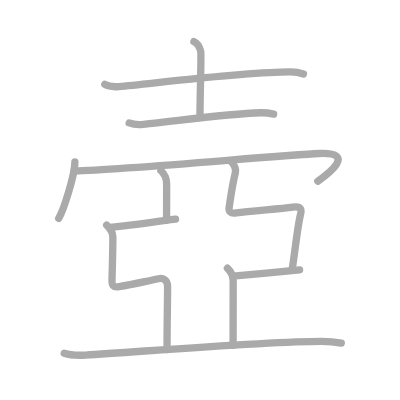
t = 0.00 s
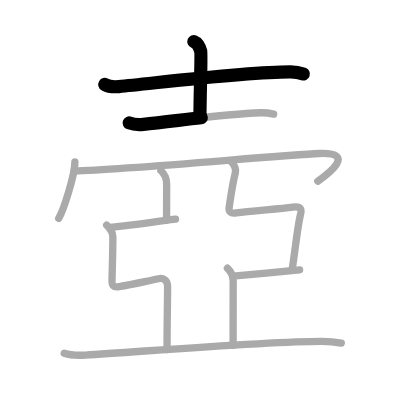
t = 2.50 s
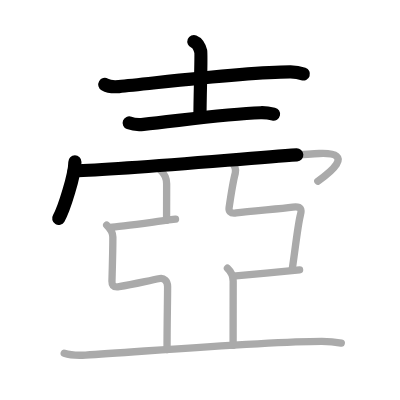
t = 4.75 s
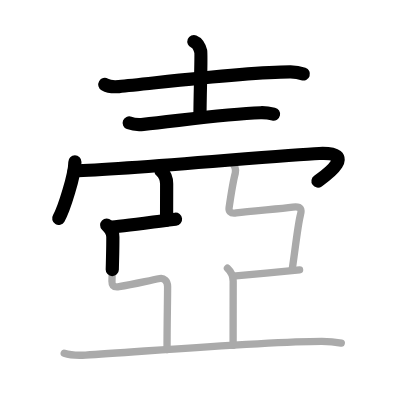
t = 7.25 s
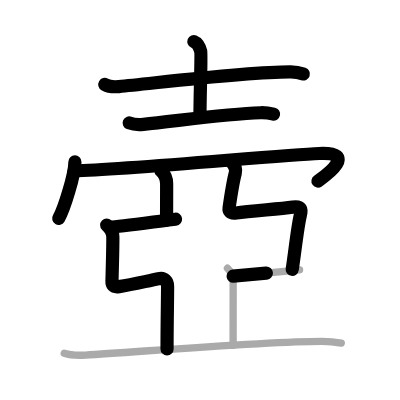
t = 9.50 s
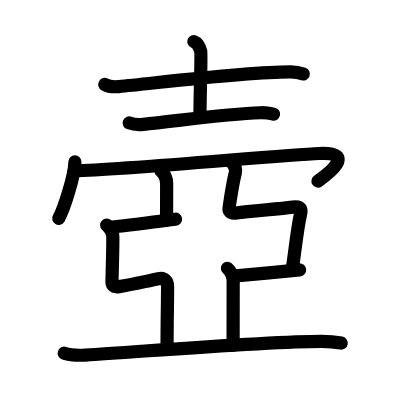
t = 12.00 s

The animated SVG that drew these frames (rendered in a browser with its animation timeline set to each time). Animation: 12 SMIL elements (animate=12); one cycle of 12.00 s.

<?xml version="1.0" standalone="no"?>
<!DOCTYPE svg PUBLIC "-//W3C//DTD SVG 1.1//EN"   "http://www.w3.org/Graphics/SVG/1.1/DTD/svg11.dtd">
<svg width="400px" height="400px"  version="1.1" xmlns="http://www.w3.org/2000/svg">
  <defs>
    <marker id="Triangle" viewBox="0 0 10 10" refX="0" refY="5" markerUnits="strokeWidth" markerWidth="3" style="stroke-opacity:0%;fill:#aaaaaa;" markerHeight="2" orient="auto">
      <path d="M 0 0 L 10 5 L 0 10 z" />
    </marker>
    
    <marker id="Arrow" viewBox="0 0 10 10" refX="5" refY="5" markerUnits="strokeWidth" markerWidth="1.8" style="stroke-opacity:0%;fill:#770000;" markerHeight="2" orient="auto">
      <path d="M 0 4 L 6 4 L 4 1 L 10 5 L 4 9 L 6 6 L 0 6 z" />
        <circle cx="5" cy="5" r="5" />
      </marker>
    
    <marker id="TriangleRed" viewBox="0 0 10 10" refX="0" refY="5" markerUnits="strokeWidth" markerWidth="3" style="stroke-opacity:0%;fill:#CC0000;" markerHeight="2" orient="auto">
      <path d="M 0 0 L 10 5 L 0 10 z" />
    </marker>
    
    <marker id="ArrowRed" viewBox="0 0 10 10" refX="5" refY="5" markerUnits="strokeWidth" markerWidth="1.8" style="stroke-opacity:0%;fill:#CC0000;" markerHeight="2" orient="auto">
      <path d="M 0 4 L 6 4 L 4 1 L 10 5 L 4 9 L 6 6 L 0 6 z" />
        <circle cx="5" cy="5" r="5" />
      </marker>
    
  </defs>
  
  <path style="fill:#ffffff; fill-opacity:100%; fill-rule:evenodd; stroke-width:0;" d="M 0 0 L 400px 0 L 400px 400px L 0 400px L 0 0" />

  <g transform="scale(3.6697247706422 3.6697247706422)">
<path style="fill:none; fill-opacity:0%; fill-rule:evenodd; stroke:#aaaaaa; stroke-opacity:100%; stroke-width: 1.5pt; stroke-linejoin:round; stroke-linecap:round;" d="M28.56 23.01c1 0.58 2.83 0.67 3.83 0.58c10.4-0.97 34.92-4.03 46.8-3.99c1.67 0.01 2.67 0.28 3.5 0.57"></path>
<path style="fill:none; fill-opacity:0%; fill-rule:evenodd; stroke:#aaaaaa; stroke-opacity:100%; stroke-width: 1.5pt; stroke-linejoin:round; stroke-linecap:round;" d="M52.84 11.32c1.03 0.41 1.65 1.86 1.86 2.68c0.21 0.83-0.21 12-0.21 17.81"></path>
<path style="fill:none; fill-opacity:0%; fill-rule:evenodd; stroke:#aaaaaa; stroke-opacity:100%; stroke-width: 1.5pt; stroke-linejoin:round; stroke-linecap:round;" d="M35.21 33.5c1.01 0.38 2.87 0.48 3.88 0.38C48 33 61.5 31 71.02 30.72c1.68-0.05 2.7 0.18 3.54 0.37"></path>
<path style="fill:none; fill-opacity:0%; fill-rule:evenodd; stroke:#aaaaaa; stroke-opacity:100%; stroke-width: 1.5pt; stroke-linejoin:round; stroke-linecap:round;" d="M20.41 44.13c0 3.48-3.03 13.05-4.41 15.37"></path>
<path style="fill:none; fill-opacity:0%; fill-rule:evenodd; stroke:#aaaaaa; stroke-opacity:100%; stroke-width: 1.5pt; stroke-linejoin:round; stroke-linecap:round;" d="M20.2 46.57c14.05-0.32 56.55-4.32 66.8-4.74c10.43-0.43 2.21 5.7-0.39 7.53"></path>
<path style="fill:none; fill-opacity:0%; fill-rule:evenodd; stroke:#aaaaaa; stroke-opacity:100%; stroke-width: 1.5pt; stroke-linejoin:round; stroke-linecap:round;" d="M43.85 46.51c0.87 0.81 1.56 2.14 1.56 3.56c0 3.24-0.02 5.54-0.02 9.94"></path>
<path style="fill:none; fill-opacity:0%; fill-rule:evenodd; stroke:#aaaaaa; stroke-opacity:100%; stroke-width: 1.5pt; stroke-linejoin:round; stroke-linecap:round;" d="M30.1 61.95c2.44-0.22 15.74-2 17.73-2.22"></path>
<path style="fill:none; fill-opacity:0%; fill-rule:evenodd; stroke:#aaaaaa; stroke-opacity:100%; stroke-width: 1.5pt; stroke-linejoin:round; stroke-linecap:round;" d="M29.07 61.33c0.95 0.94 1.67 1.9 1.68 3.22c0.03 2.78-0.14 8.26-0.24 12.09c-0.02 0.83 0.17 1.74 1.93 1.46c3.98-0.64 7.07-1.41 11.15-2.21c1.02-0.2 2.08 0.67 2.08 2.15c0 4.08-0.15 9.23-0.15 17.21"></path>
<path style="fill:none; fill-opacity:0%; fill-rule:evenodd; stroke:#aaaaaa; stroke-opacity:100%; stroke-width: 1.5pt; stroke-linejoin:round; stroke-linecap:round;" d="M62.93 43.99c0.95 0.94 1.52 1.95 1.18 3.22c-0.62 2.29-1.12 5.54-1.68 9.37c-0.12 0.82 0.17 1.74 1.93 1.46c3.98-0.63 11.3-1.02 15.42-1.6c2.44-0.34 2.45 0.72 2.08 2.15c-0.72 2.75-1.51 10.13-2.25 14.94"></path>
<path style="fill:none; fill-opacity:0%; fill-rule:evenodd; stroke:#aaaaaa; stroke-opacity:100%; stroke-width: 1.5pt; stroke-linejoin:round; stroke-linecap:round;" d="M63.52 75.25c2.44-0.22 16.13-1.5 18.12-1.72"></path>
<path style="fill:none; fill-opacity:0%; fill-rule:evenodd; stroke:#aaaaaa; stroke-opacity:100%; stroke-width: 1.5pt; stroke-linejoin:round; stroke-linecap:round;" d="M61.98 73.1c0.87 0.81 1.56 2.14 1.56 3.56c0 3.24-0.02 13.02-0.02 17.42"></path>
<path style="fill:none; fill-opacity:0%; fill-rule:evenodd; stroke:#aaaaaa; stroke-opacity:100%; stroke-width: 1.5pt; stroke-linejoin:round; stroke-linecap:round;" d="M17.5 96.25c1.51 0.5 4.29 0.59 5.8 0.5c16.2-1 49.7-3.75 64.4-3.74c2.52 0 4.04 0.24 5.3 0.49"></path>

<path style="fill:none; fill-opacity:0%; fill-rule:evenodd; stroke:#000000; stroke-opacity:100%; stroke-width: 2.7pt; stroke-linejoin:round; stroke-linecap:round;" d="M28.56 23.01c1 0.58 2.83 0.67 3.83 0.58c10.4-0.97 34.92-4.03 46.8-3.99c1.67 0.01 2.67 0.28 3.5 0.57" pathLength="100" stroke-dashoffset="100" stroke-dasharray="100 105"><animate id="dashAnim1" attributeName="stroke-dashoffset" from="100" to="0" dur="1s" calcMode="linear" fill="freeze"/></path>
<path style="fill:none; fill-opacity:0%; fill-rule:evenodd; stroke:#000000; stroke-opacity:100%; stroke-width: 2.7pt; stroke-linejoin:round; stroke-linecap:round;" d="M52.84 11.32c1.03 0.41 1.65 1.86 1.86 2.68c0.21 0.83-0.21 12-0.21 17.81" pathLength="100" stroke-dashoffset="100" stroke-dasharray="100 105"><animate id="dashAnim2" attributeName="stroke-dashoffset" from="100" to="0" dur="1s" calcMode="linear" begin="dashAnim1.end" fill="freeze"/></path>
<path style="fill:none; fill-opacity:0%; fill-rule:evenodd; stroke:#000000; stroke-opacity:100%; stroke-width: 2.7pt; stroke-linejoin:round; stroke-linecap:round;" d="M35.21 33.5c1.01 0.38 2.87 0.48 3.88 0.38C48 33 61.5 31 71.02 30.72c1.68-0.05 2.7 0.18 3.54 0.37" pathLength="100" stroke-dashoffset="100" stroke-dasharray="100 105"><animate id="dashAnim3" attributeName="stroke-dashoffset" from="100" to="0" dur="1s" calcMode="linear" begin="dashAnim2.end" fill="freeze"/></path>
<path style="fill:none; fill-opacity:0%; fill-rule:evenodd; stroke:#000000; stroke-opacity:100%; stroke-width: 2.7pt; stroke-linejoin:round; stroke-linecap:round;" d="M20.41 44.13c0 3.48-3.03 13.05-4.41 15.37" pathLength="100" stroke-dashoffset="100" stroke-dasharray="100 105"><animate id="dashAnim4" attributeName="stroke-dashoffset" from="100" to="0" dur="1s" calcMode="linear" begin="dashAnim3.end" fill="freeze"/></path>
<path style="fill:none; fill-opacity:0%; fill-rule:evenodd; stroke:#000000; stroke-opacity:100%; stroke-width: 2.7pt; stroke-linejoin:round; stroke-linecap:round;" d="M20.2 46.57c14.05-0.32 56.55-4.32 66.8-4.74c10.43-0.43 2.21 5.7-0.39 7.53" pathLength="100" stroke-dashoffset="100" stroke-dasharray="100 105"><animate id="dashAnim5" attributeName="stroke-dashoffset" from="100" to="0" dur="1s" calcMode="linear" begin="dashAnim4.end" fill="freeze"/></path>
<path style="fill:none; fill-opacity:0%; fill-rule:evenodd; stroke:#000000; stroke-opacity:100%; stroke-width: 2.7pt; stroke-linejoin:round; stroke-linecap:round;" d="M43.85 46.51c0.87 0.81 1.56 2.14 1.56 3.56c0 3.24-0.02 5.54-0.02 9.94" pathLength="100" stroke-dashoffset="100" stroke-dasharray="100 105"><animate id="dashAnim6" attributeName="stroke-dashoffset" from="100" to="0" dur="1s" calcMode="linear" begin="dashAnim5.end" fill="freeze"/></path>
<path style="fill:none; fill-opacity:0%; fill-rule:evenodd; stroke:#000000; stroke-opacity:100%; stroke-width: 2.7pt; stroke-linejoin:round; stroke-linecap:round;" d="M30.1 61.95c2.44-0.22 15.74-2 17.73-2.22" pathLength="100" stroke-dashoffset="100" stroke-dasharray="100 105"><animate id="dashAnim7" attributeName="stroke-dashoffset" from="100" to="0" dur="1s" calcMode="linear" begin="dashAnim6.end" fill="freeze"/></path>
<path style="fill:none; fill-opacity:0%; fill-rule:evenodd; stroke:#000000; stroke-opacity:100%; stroke-width: 2.7pt; stroke-linejoin:round; stroke-linecap:round;" d="M29.07 61.33c0.95 0.94 1.67 1.9 1.68 3.22c0.03 2.78-0.14 8.26-0.24 12.09c-0.02 0.83 0.17 1.74 1.93 1.46c3.98-0.64 7.07-1.41 11.15-2.21c1.02-0.2 2.08 0.67 2.08 2.15c0 4.08-0.15 9.23-0.15 17.21" pathLength="100" stroke-dashoffset="100" stroke-dasharray="100 105"><animate id="dashAnim8" attributeName="stroke-dashoffset" from="100" to="0" dur="1s" calcMode="linear" begin="dashAnim7.end" fill="freeze"/></path>
<path style="fill:none; fill-opacity:0%; fill-rule:evenodd; stroke:#000000; stroke-opacity:100%; stroke-width: 2.7pt; stroke-linejoin:round; stroke-linecap:round;" d="M62.93 43.99c0.95 0.94 1.52 1.95 1.18 3.22c-0.62 2.29-1.12 5.54-1.68 9.37c-0.12 0.82 0.17 1.74 1.93 1.46c3.98-0.63 11.3-1.02 15.42-1.6c2.44-0.34 2.45 0.72 2.08 2.15c-0.72 2.75-1.51 10.13-2.25 14.94" pathLength="100" stroke-dashoffset="100" stroke-dasharray="100 105"><animate id="dashAnim9" attributeName="stroke-dashoffset" from="100" to="0" dur="1s" calcMode="linear" begin="dashAnim8.end" fill="freeze"/></path>
<path style="fill:none; fill-opacity:0%; fill-rule:evenodd; stroke:#000000; stroke-opacity:100%; stroke-width: 2.7pt; stroke-linejoin:round; stroke-linecap:round;" d="M63.52 75.25c2.44-0.22 16.13-1.5 18.12-1.72" pathLength="100" stroke-dashoffset="100" stroke-dasharray="100 105"><animate id="dashAnim10" attributeName="stroke-dashoffset" from="100" to="0" dur="1s" calcMode="linear" begin="dashAnim9.end" fill="freeze"/></path>
<path style="fill:none; fill-opacity:0%; fill-rule:evenodd; stroke:#000000; stroke-opacity:100%; stroke-width: 2.7pt; stroke-linejoin:round; stroke-linecap:round;" d="M61.98 73.1c0.87 0.81 1.56 2.14 1.56 3.56c0 3.24-0.02 13.02-0.02 17.42" pathLength="100" stroke-dashoffset="100" stroke-dasharray="100 105"><animate id="dashAnim11" attributeName="stroke-dashoffset" from="100" to="0" dur="1s" calcMode="linear" begin="dashAnim10.end" fill="freeze"/></path>
<path style="fill:none; fill-opacity:0%; fill-rule:evenodd; stroke:#000000; stroke-opacity:100%; stroke-width: 2.7pt; stroke-linejoin:round; stroke-linecap:round;" d="M17.5 96.25c1.51 0.5 4.29 0.59 5.8 0.5c16.2-1 49.7-3.75 64.4-3.74c2.52 0 4.04 0.24 5.3 0.49" pathLength="100" stroke-dashoffset="100" stroke-dasharray="100 105"><animate id="dashAnim12" attributeName="stroke-dashoffset" from="100" to="0" dur="1s" calcMode="linear" begin="dashAnim11.end" fill="freeze"/></path>

</g>

</svg>  
          
